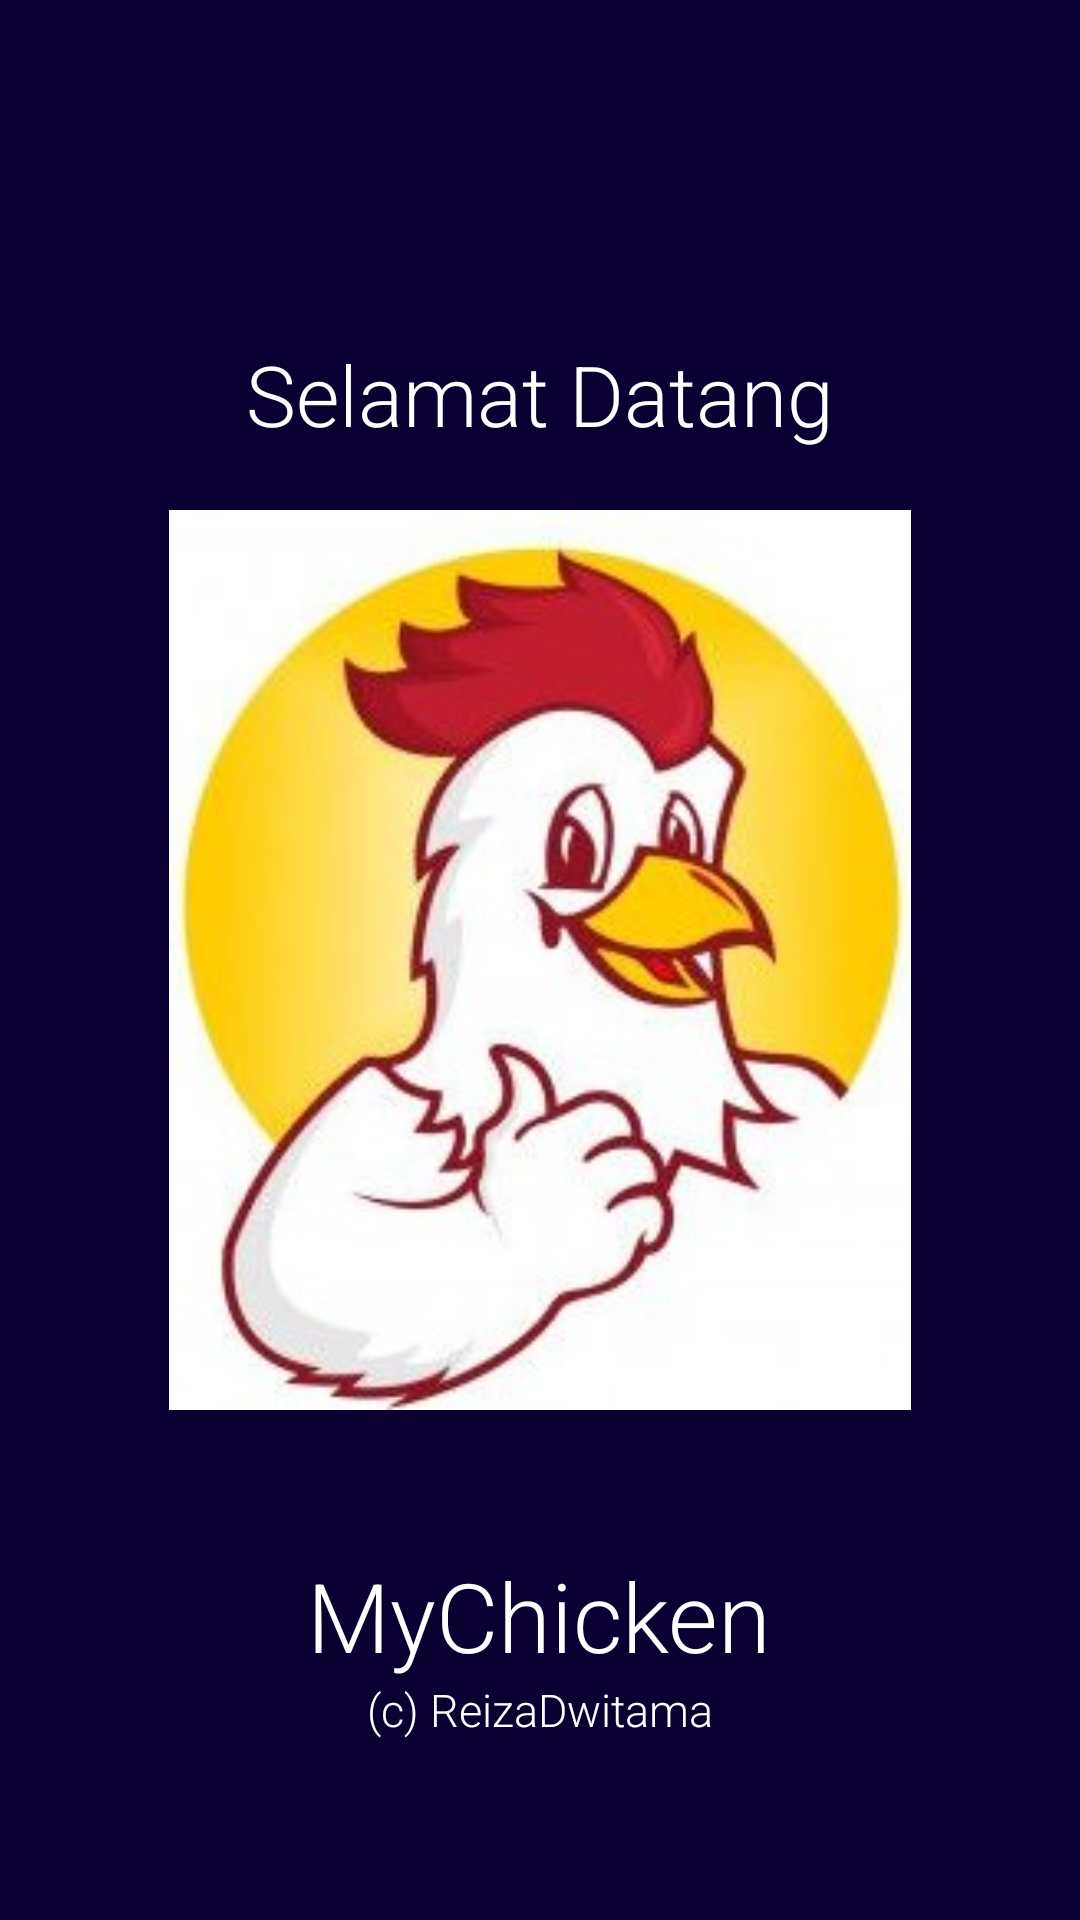

Write the Android layout XML for this screen, with the resource values it uses.
<!-- AndroidManifest.xml: application theme Theme.MyChicken -->
<!-- res/layout/activity_splash.xml -->
<?xml version="1.0" encoding="utf-8"?>
<RelativeLayout
    xmlns:android="http://schemas.android.com/apk/res/android"
    xmlns:app="http://schemas.android.com/apk/res-auto"
    xmlns:tools="http://schemas.android.com/tools"
    android:layout_width="match_parent"
    android:layout_height="match_parent"
    tools:context=".SplashActivity"
    android:background="#0A0132">
    <TextView
        android:layout_above="@id/imageView"
        android:layout_width="wrap_content"
        android:layout_height="wrap_content"
        android:layout_centerHorizontal="true"
        android:layout_marginBottom="20dp"
        android:fontFamily="sans-serif-light"
        android:text="Selamat Datang"
        android:textAlignment="center"
        android:textColor="#fff"
        android:textSize="28sp"
        android:textStyle="normal" />

    <ImageView
        android:id="@+id/imageView"
        android:layout_width="300dp"
        android:layout_height="300dp"
        android:layout_centerInParent="true"
        android:src="@drawable/logo" />

    <TextView
        android:layout_width="wrap_content"
        android:layout_height="wrap_content"
        android:layout_alignParentBottom="true"
        android:layout_centerHorizontal="true"
        android:layout_marginBottom="80dp"
        android:fontFamily="sans-serif-light"
        android:text="MyChicken"
        android:textColor="#fff"
        android:textSize="32sp"
        android:textStyle="normal" />
    <TextView
        android:layout_width="wrap_content"
        android:layout_height="wrap_content"
        android:layout_alignParentBottom="true"
        android:layout_centerHorizontal="true"
        android:layout_marginBottom="60dp"
        android:fontFamily="sans-serif-light"
        android:text="(c) ReizaDwitama"
        android:textColor="#fff"
        android:textSize="15sp"
        android:textStyle="normal" />
</RelativeLayout>
<!-- resources referenced by this layout -->
<resources>
  <!-- drawable logo: jpg bitmap (drawable, 17097 bytes) -->
  <style name="Theme.MyChicken" parent="Theme.MaterialComponents.DayNight.DarkActionBar">
          
          <item name="colorPrimary">@color/purple_500</item>
          <item name="colorPrimaryVariant">@color/purple_700</item>
          <item name="colorOnPrimary">@color/white</item>
          
          <item name="colorSecondary">@color/teal_200</item>
          <item name="colorSecondaryVariant">@color/teal_700</item>
          <item name="colorOnSecondary">@color/black</item>
          
          <item name="android:statusBarColor">?attr/colorPrimaryVariant</item>
          
      </style>
  <color name="purple_500">#FF6200EE</color>
  <color name="purple_700">#FF3700B3</color>
  <color name="white">#FFFFFFFF</color>
  <color name="teal_200">#FF03DAC5</color>
  <color name="teal_700">#FF018786</color>
  <color name="black">#FF000000</color>
</resources>
